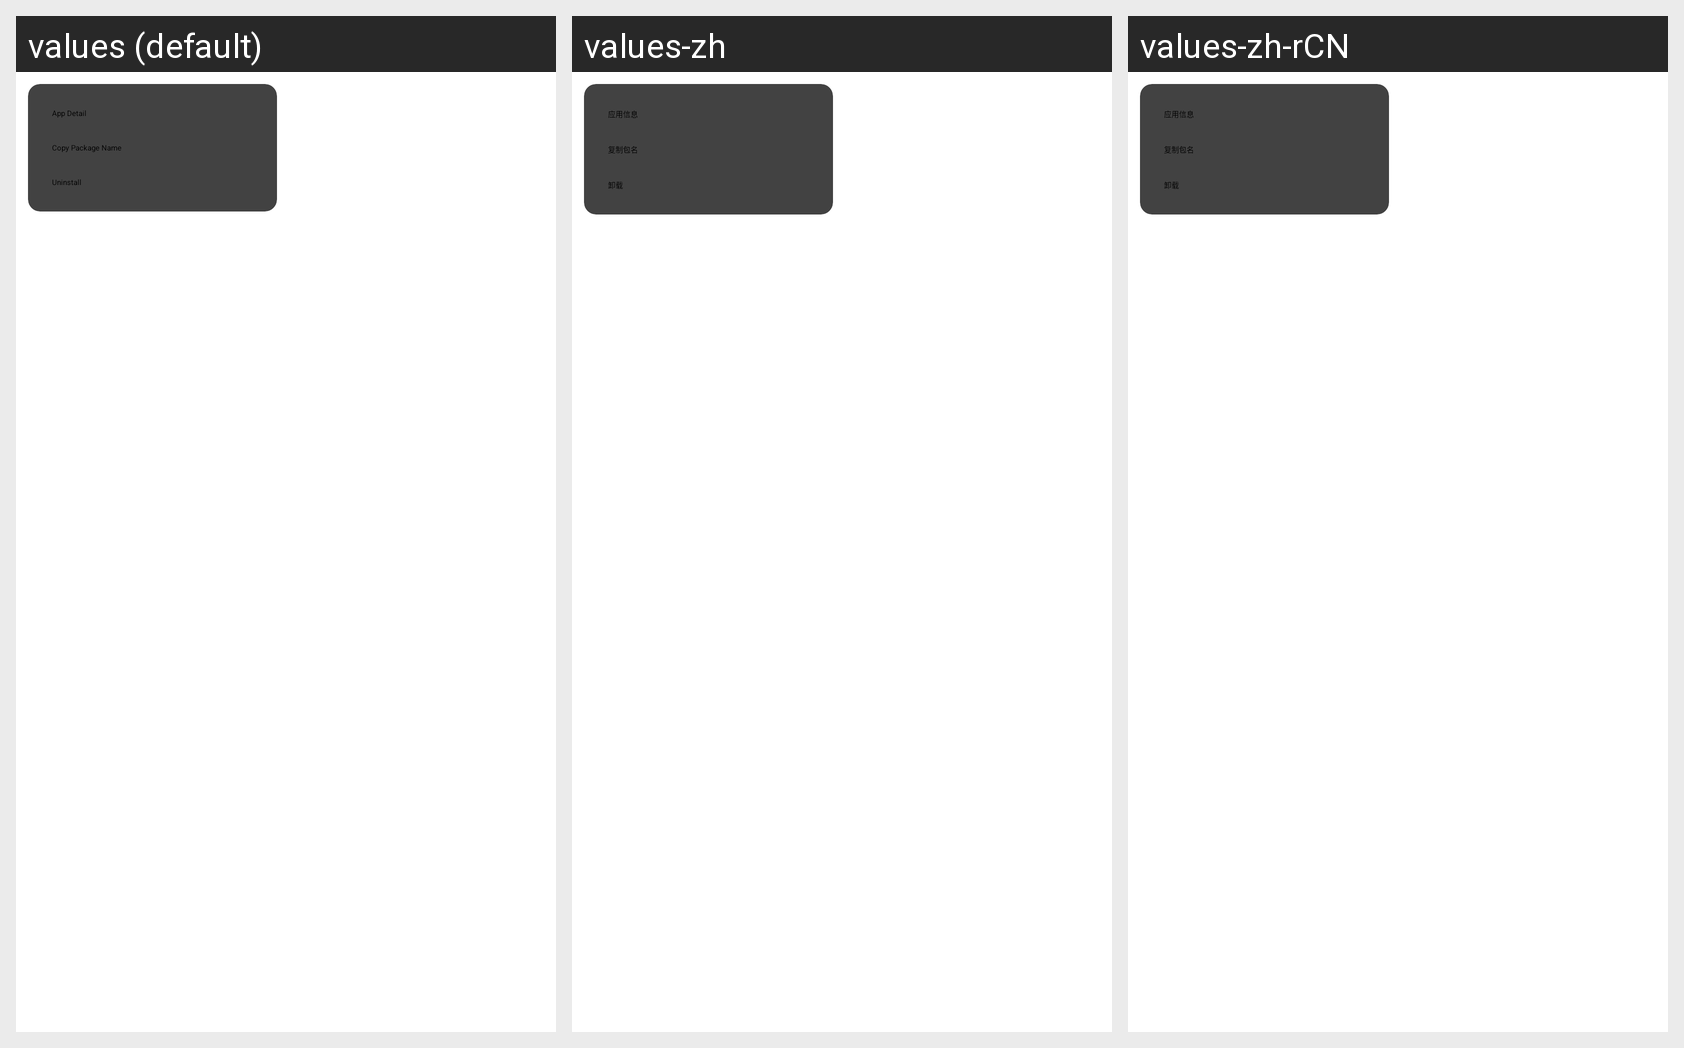

Locale-by-locale string values for the Android screen shown in this grid:
Android screen res/layout/layout_app_pop.xml rendered under 3 locales, left to right: values (default), values-zh, values-zh-rCN. Device: Nexus 5 (rendered at 1080×1920; each locale shown at half size, 540×960, under a caption strip naming it); theme Theme.T9Launcher.
Strings drawn on this screen, with the default value and each locale's value (text and hints the layout hard-codes, and strings that could not be matched under every locale, appear in the picture but are not listed):

app_info
  values: App Detail
  values-zh: 应用信息
  values-zh-rCN: 应用信息

copy_package_name
  values: Copy Package Name
  values-zh: 复制包名
  values-zh-rCN: 复制包名

uninstall_app
  values: Uninstall
  values-zh: 卸载
  values-zh-rCN: 卸载
